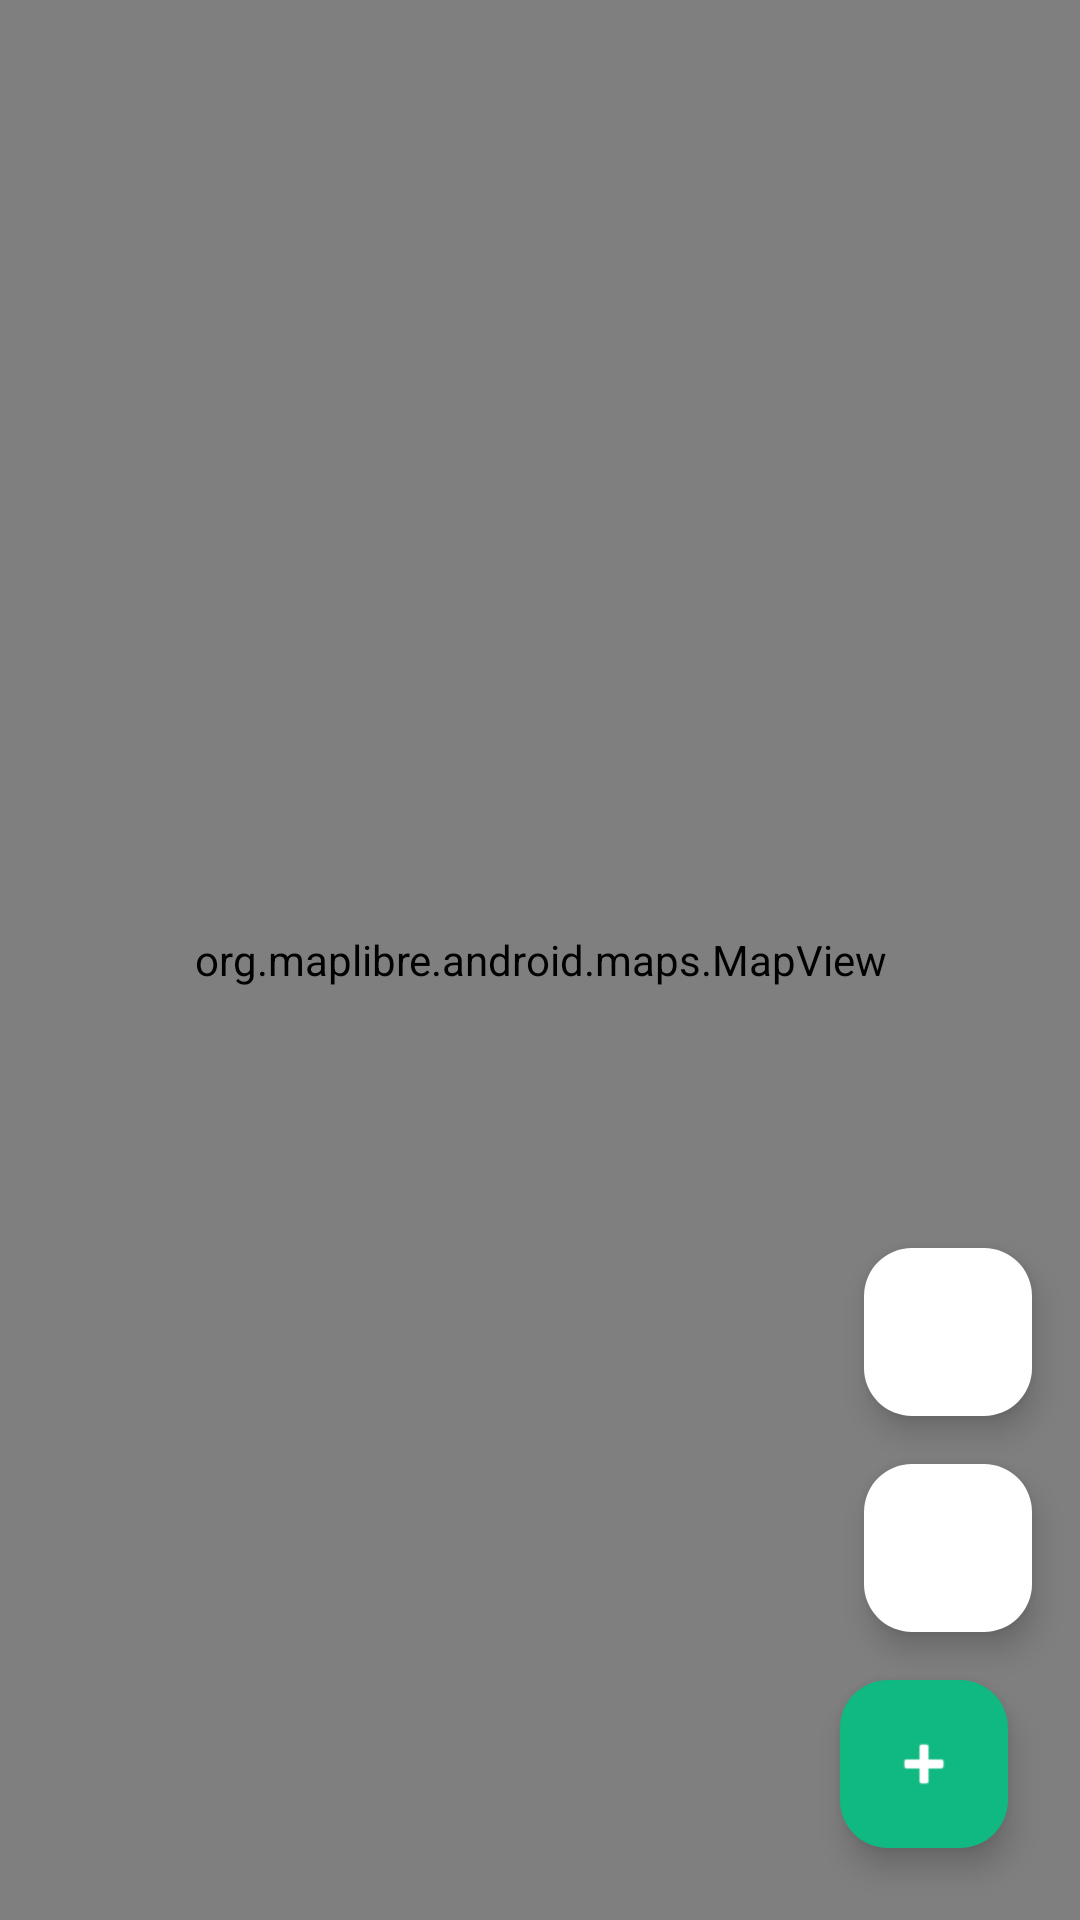

Here is an Android app screen rendered from its layout file. Give the layout XML and the strings, colors and styles it references.
<!-- AndroidManifest.xml: application theme Theme.ReportaCidade -->
<!-- res/layout/fragment_mapa.xml -->
<?xml version="1.0" encoding="utf-8"?>
<androidx.constraintlayout.widget.ConstraintLayout xmlns:android="http://schemas.android.com/apk/res/android"
    xmlns:app="http://schemas.android.com/apk/res-auto"
    android:layout_width="match_parent"
    android:layout_height="match_parent">

    <org.maplibre.android.maps.MapView
        android:id="@+id/mapView"
        android:layout_width="0dp"
        android:layout_height="0dp"
        app:layout_constraintBottom_toBottomOf="parent"
        app:layout_constraintEnd_toEndOf="parent"
        app:layout_constraintStart_toStartOf="parent"
        app:layout_constraintTop_toTopOf="parent" />

    <com.google.android.material.floatingactionbutton.FloatingActionButton
        android:id="@+id/fabZoomIn"
        android:layout_width="wrap_content"
        android:layout_height="wrap_content"
        android:layout_margin="16dp"
        android:src="@drawable/ic_plus"
        app:backgroundTint="@color/white"
        app:fabSize="mini"
        app:layout_constraintBottom_toTopOf="@id/fabZoomOut"
        app:layout_constraintEnd_toEndOf="parent"
        app:tint="@color/primary_green" />

    <com.google.android.material.floatingactionbutton.FloatingActionButton
        android:id="@+id/fabZoomOut"
        android:layout_width="wrap_content"
        android:layout_height="wrap_content"
        android:layout_margin="16dp"
        android:layout_marginBottom="24dp"
        android:src="@drawable/ic_minus"
        app:backgroundTint="@color/white"
        app:fabSize="mini"
        app:layout_constraintBottom_toTopOf="@id/fabNovaDenuncia"
        app:layout_constraintEnd_toEndOf="parent"
        app:tint="@color/primary_green" />

    <com.google.android.material.floatingactionbutton.FloatingActionButton
        android:id="@+id/fabNovaDenuncia"
        android:layout_width="wrap_content"
        android:layout_height="wrap_content"
        android:layout_margin="24dp"
        android:contentDescription="Nova Denúncia"
        app:backgroundTint="@color/primary_green"
        app:layout_constraintBottom_toBottomOf="parent"
        app:layout_constraintEnd_toEndOf="parent"
        app:srcCompat="@android:drawable/ic_input_add"
        app:tint="@color/white" />

</androidx.constraintlayout.widget.ConstraintLayout>
<!-- resources referenced by this layout -->
<resources>
  <color name="primary_green">#10B981</color>
  <color name="white">#FFFFFFFF</color>
  <style name="Theme.ReportaCidade" parent="Base.Theme.ReportaCidade">
          <item name="bottomNavigationStyle">@style/Widget.App.BottomNavigationView</item>
      </style>
  <style name="Base.Theme.ReportaCidade" parent="Theme.Material3.DayNight.NoActionBar">
          <item name="colorPrimary">@color/primary_green</item>
          <item name="colorOnPrimary">@color/white</item>
          <item name="colorSecondary">@color/primary_green</item>
          <item name="colorOnSecondary">@color/white</item>
          <item name="colorSurface">@color/bg_light</item>
          <item name="colorOnSurface">@color/dark_navy</item>
          <item name="android:windowBackground">@color/bg_light</item>
          <item name="android:statusBarColor">@color/bg_light</item>
          <item name="android:windowLightStatusBar">true</item>
      </style>
  <style name="Widget.App.BottomNavigationView" parent="Widget.Material3.BottomNavigationView">
          <item name="backgroundTint">?attr/colorSurface</item>
          <item name="itemActiveIndicatorStyle">@style/Widget.App.BottomNavigationView.Indicator</item>
      </style>
  <color name="bg_light">#F9FAFB</color>
  <color name="dark_navy">#111827</color>
  <style name="Widget.App.BottomNavigationView.Indicator" parent="Widget.Material3.BottomNavigationView.ActiveIndicator">
          <item name="android:color">@android:color/transparent</item>
      </style>
</resources>
